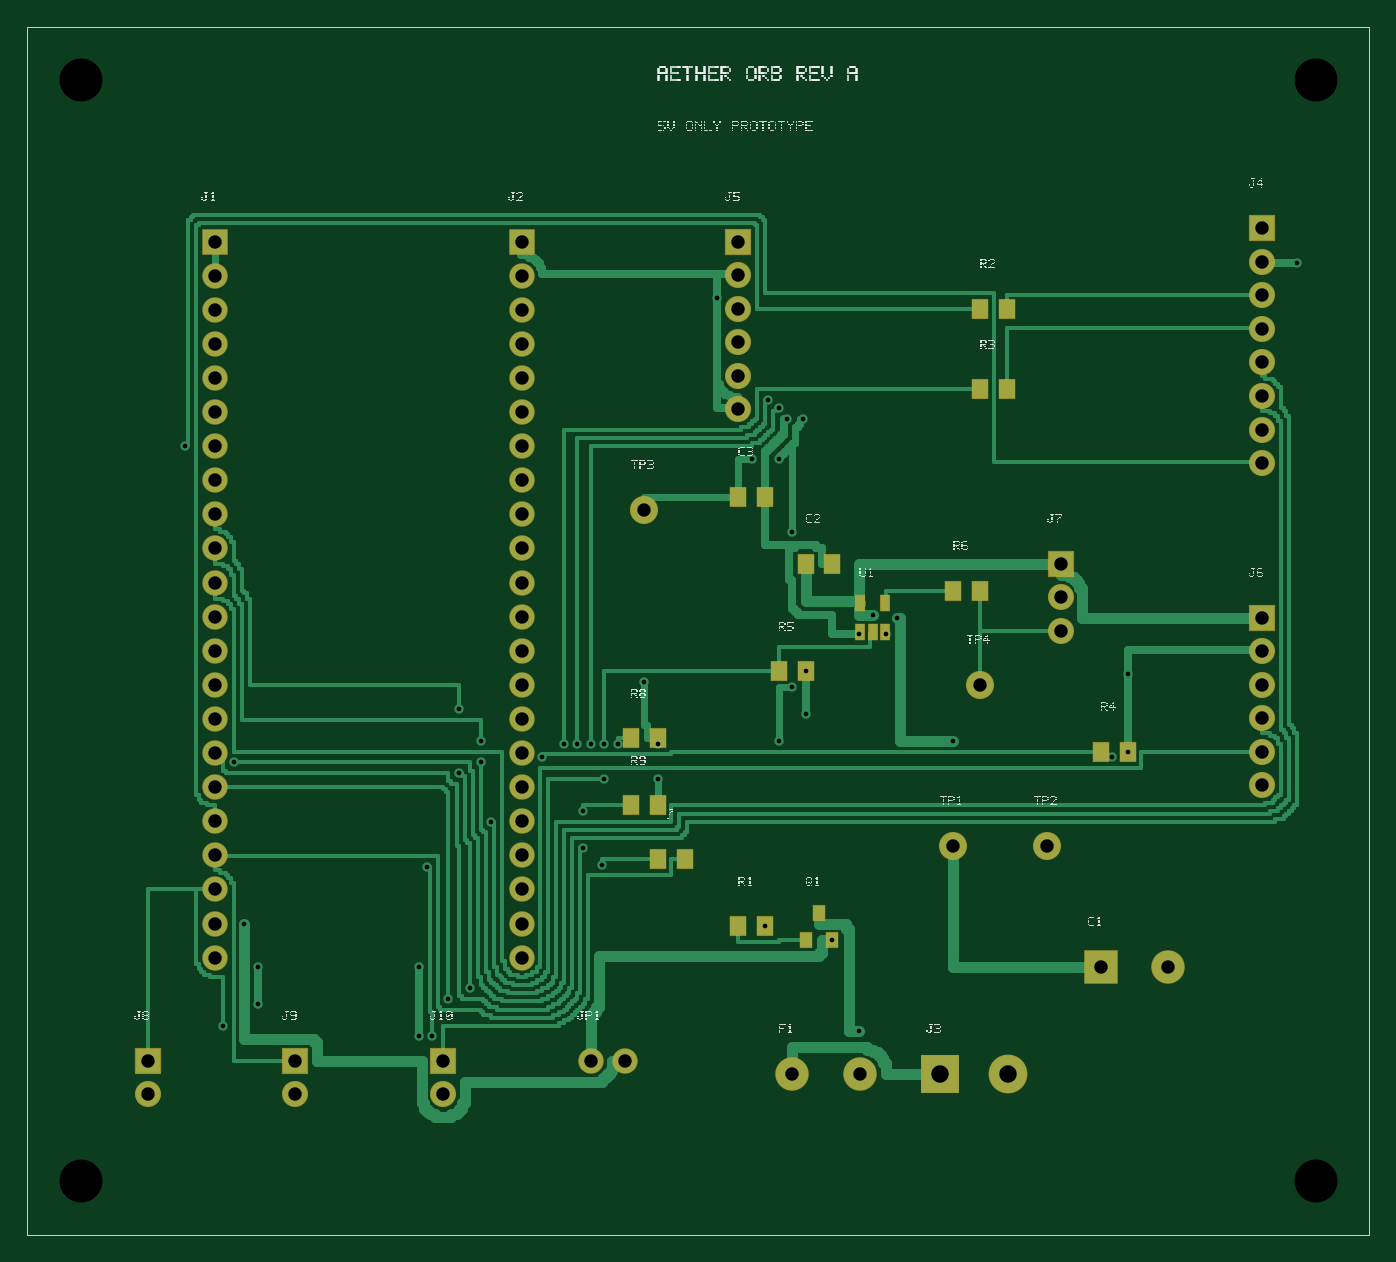
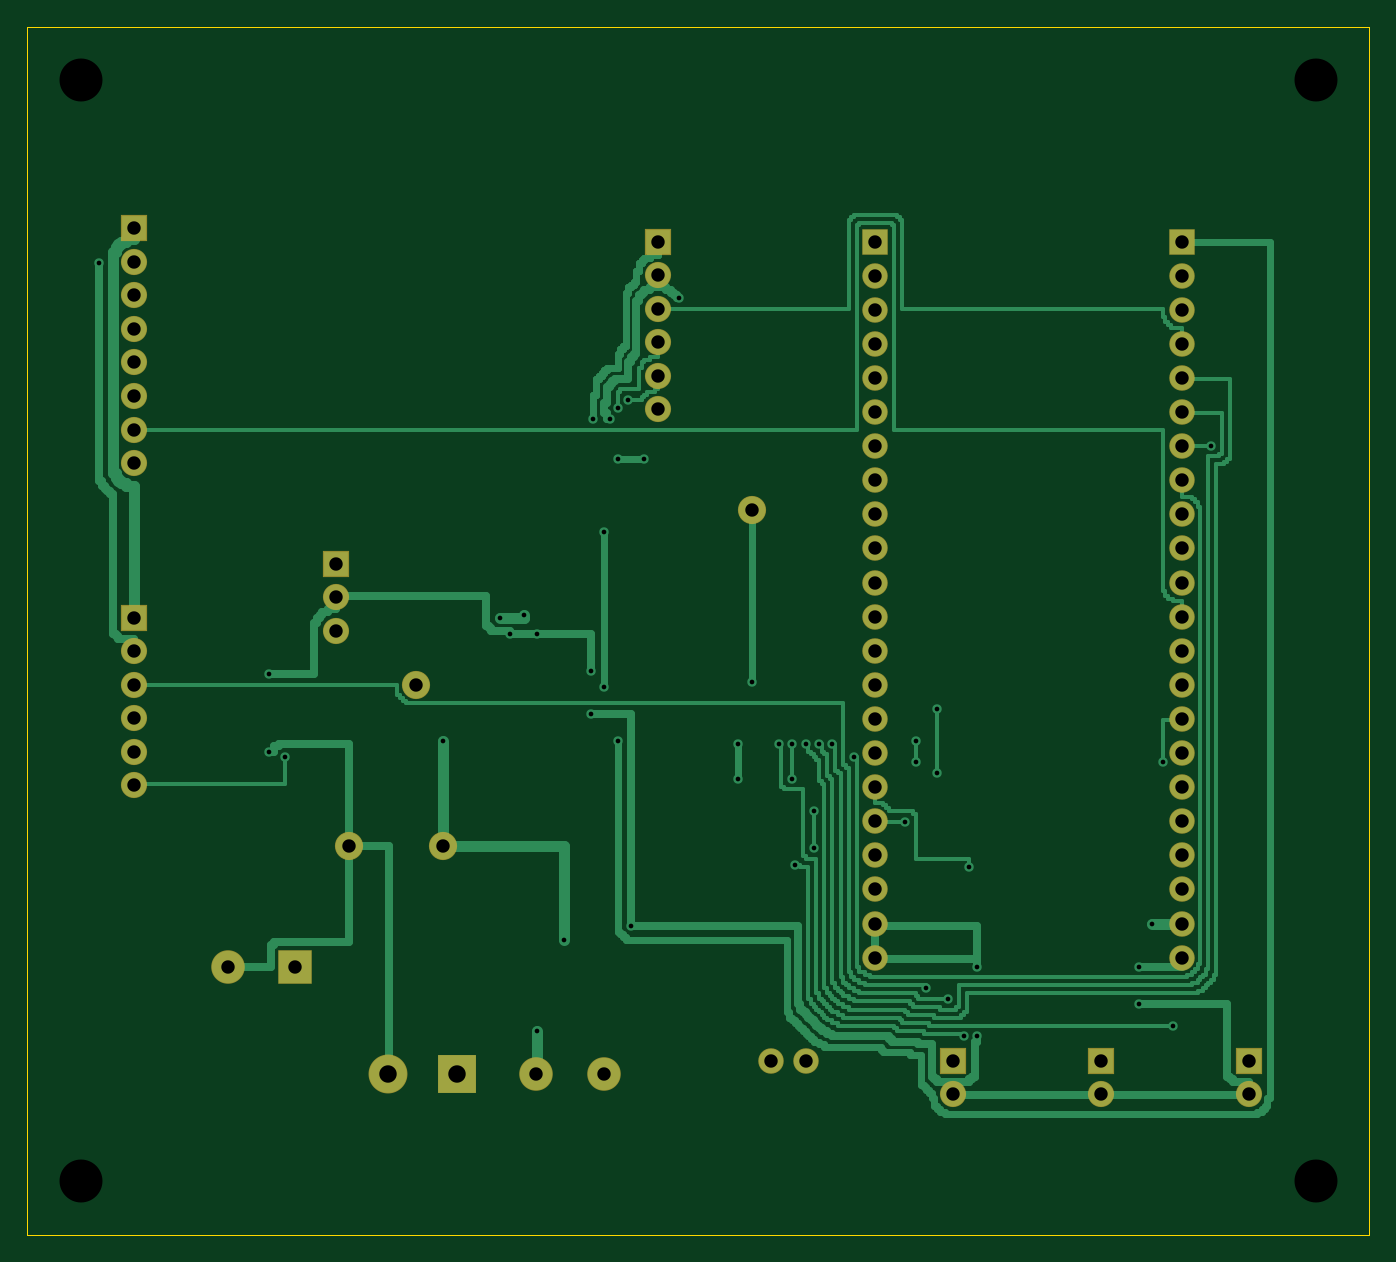
Circuit board: 8 layer files. Board 100.0 x 90.0 mm.
- bottom_copper: aether-B_Cu.gbr (39740 bytes)
- bottom_mask: aether-B_Mask.gbr (2745 bytes)
- outline: aether-Edge_Cuts.gbr (327 bytes)
- top_copper: aether-F_Cu.gbr (42517 bytes)
- top_mask: aether-F_Mask.gbr (3669 bytes)
- top_silk: aether-F_Silkscreen.gbr (68068 bytes)
- drill: aether-NPTH.drl (117 bytes)
- drill: aether-PTH.drl (2441 bytes)

=== bottom_copper: aether-B_Cu.gbr (39740 bytes, source omitted) ===
=== bottom_mask: aether-B_Mask.gbr ===
G04 Aether Orb Rev A; independently CAM-review before ordering*
%FSLAX46Y46*%
%MOMM*%
%TF.FileFunction,Soldermask,Bot*%
%TF.FilePolarity,Positive*%
%LPD*%
%ADD10R,1.900000X1.900000*%
%ADD11C,1.900000*%
%ADD12R,2.900000X2.900000*%
%ADD13C,2.900000*%
%ADD14C,2.500000*%
%ADD15R,2.500000X2.500000*%
%ADD16R,1.950000X1.950000*%
%ADD17C,1.950000*%
%ADD18C,2.100000*%
D10*
X14000000Y74000000D03*
D11*
X14000000Y71460000D03*
D11*
X14000000Y68920000D03*
D11*
X14000000Y66380000D03*
D11*
X14000000Y63840000D03*
D11*
X14000000Y61300000D03*
D11*
X14000000Y58760000D03*
D11*
X14000000Y56220000D03*
D11*
X14000000Y53680000D03*
D11*
X14000000Y51140000D03*
D11*
X14000000Y48600000D03*
D11*
X14000000Y46060000D03*
D11*
X14000000Y43520000D03*
D11*
X14000000Y40980000D03*
D11*
X14000000Y38440000D03*
D11*
X14000000Y35900000D03*
D11*
X14000000Y33360000D03*
D11*
X14000000Y30820000D03*
D11*
X14000000Y28280000D03*
D11*
X14000000Y25740000D03*
D11*
X14000000Y23200000D03*
D11*
X14000000Y20660000D03*
D10*
X36860000Y74000000D03*
D11*
X36860000Y71460000D03*
D11*
X36860000Y68920000D03*
D11*
X36860000Y66380000D03*
D11*
X36860000Y63840000D03*
D11*
X36860000Y61300000D03*
D11*
X36860000Y58760000D03*
D11*
X36860000Y56220000D03*
D11*
X36860000Y53680000D03*
D11*
X36860000Y51140000D03*
D11*
X36860000Y48600000D03*
D11*
X36860000Y46060000D03*
D11*
X36860000Y43520000D03*
D11*
X36860000Y40980000D03*
D11*
X36860000Y38440000D03*
D11*
X36860000Y35900000D03*
D11*
X36860000Y33360000D03*
D11*
X36860000Y30820000D03*
D11*
X36860000Y28280000D03*
D11*
X36860000Y25740000D03*
D11*
X36860000Y23200000D03*
D11*
X36860000Y20660000D03*
D12*
X68000000Y12000000D03*
D13*
X73080000Y12000000D03*
D14*
X57000000Y12000000D03*
D14*
X62080000Y12000000D03*
D15*
X80000000Y20000000D03*
D14*
X85000000Y20000000D03*
D11*
X42000000Y13000000D03*
D11*
X44540000Y13000000D03*
D16*
X92000000Y75000000D03*
D17*
X92000000Y72500000D03*
D17*
X92000000Y70000000D03*
D17*
X92000000Y67500000D03*
D17*
X92000000Y65000000D03*
D17*
X92000000Y62500000D03*
D17*
X92000000Y60000000D03*
D17*
X92000000Y57500000D03*
D16*
X53000000Y74000000D03*
D17*
X53000000Y71500000D03*
D17*
X53000000Y69000000D03*
D17*
X53000000Y66500000D03*
D17*
X53000000Y64000000D03*
D17*
X53000000Y61500000D03*
D16*
X92000000Y46000000D03*
D17*
X92000000Y43500000D03*
D17*
X92000000Y41000000D03*
D17*
X92000000Y38500000D03*
D17*
X92000000Y36000000D03*
D17*
X92000000Y33500000D03*
D16*
X77000000Y50000000D03*
D17*
X77000000Y47500000D03*
D17*
X77000000Y45000000D03*
D16*
X9000000Y13000000D03*
D17*
X9000000Y10500000D03*
D16*
X20000000Y13000000D03*
D17*
X20000000Y10500000D03*
D16*
X31000000Y13000000D03*
D17*
X31000000Y10500000D03*
D18*
X69000000Y29000000D03*
D18*
X76000000Y29000000D03*
D18*
X46000000Y54000000D03*
D18*
X71000000Y41000000D03*
M02*

=== outline: aether-Edge_Cuts.gbr ===
G04 Aether Orb Rev A; independently CAM-review before ordering*
%FSLAX46Y46*%
%MOMM*%
%TF.FileFunction,Profile,NP*%
%TF.FilePolarity,Positive*%
%LPD*%
%ADD10C,0.050000*%
D10*
X0Y90000000D02*
X100000000Y90000000D01*
D10*
X100000000Y90000000D02*
X100000000Y0D01*
D10*
X100000000Y0D02*
X0Y0D01*
D10*
X0Y0D02*
X0Y90000000D01*
M02*

=== top_copper: aether-F_Cu.gbr (42517 bytes, source omitted) ===
=== top_mask: aether-F_Mask.gbr ===
G04 Aether Orb Rev A; independently CAM-review before ordering*
%FSLAX46Y46*%
%MOMM*%
%TF.FileFunction,Soldermask,Top*%
%TF.FilePolarity,Positive*%
%LPD*%
%ADD10R,1.900000X1.900000*%
%ADD11C,1.900000*%
%ADD12R,2.900000X2.900000*%
%ADD13C,2.900000*%
%ADD14C,2.500000*%
%ADD15R,1.000000X1.200000*%
%ADD16R,1.300000X1.500000*%
%ADD17R,2.500000X2.500000*%
%ADD18R,1.950000X1.950000*%
%ADD19C,1.950000*%
%ADD20R,0.750000X1.300000*%
%ADD21C,2.100000*%
D10*
X14000000Y74000000D03*
D11*
X14000000Y71460000D03*
D11*
X14000000Y68920000D03*
D11*
X14000000Y66380000D03*
D11*
X14000000Y63840000D03*
D11*
X14000000Y61300000D03*
D11*
X14000000Y58760000D03*
D11*
X14000000Y56220000D03*
D11*
X14000000Y53680000D03*
D11*
X14000000Y51140000D03*
D11*
X14000000Y48600000D03*
D11*
X14000000Y46060000D03*
D11*
X14000000Y43520000D03*
D11*
X14000000Y40980000D03*
D11*
X14000000Y38440000D03*
D11*
X14000000Y35900000D03*
D11*
X14000000Y33360000D03*
D11*
X14000000Y30820000D03*
D11*
X14000000Y28280000D03*
D11*
X14000000Y25740000D03*
D11*
X14000000Y23200000D03*
D11*
X14000000Y20660000D03*
D10*
X36860000Y74000000D03*
D11*
X36860000Y71460000D03*
D11*
X36860000Y68920000D03*
D11*
X36860000Y66380000D03*
D11*
X36860000Y63840000D03*
D11*
X36860000Y61300000D03*
D11*
X36860000Y58760000D03*
D11*
X36860000Y56220000D03*
D11*
X36860000Y53680000D03*
D11*
X36860000Y51140000D03*
D11*
X36860000Y48600000D03*
D11*
X36860000Y46060000D03*
D11*
X36860000Y43520000D03*
D11*
X36860000Y40980000D03*
D11*
X36860000Y38440000D03*
D11*
X36860000Y35900000D03*
D11*
X36860000Y33360000D03*
D11*
X36860000Y30820000D03*
D11*
X36860000Y28280000D03*
D11*
X36860000Y25740000D03*
D11*
X36860000Y23200000D03*
D11*
X36860000Y20660000D03*
D12*
X68000000Y12000000D03*
D13*
X73080000Y12000000D03*
D14*
X57000000Y12000000D03*
D14*
X62080000Y12000000D03*
D15*
X58050000Y22000000D03*
D15*
X59950000Y22000000D03*
D15*
X59000000Y24000000D03*
D16*
X53000000Y23000000D03*
D16*
X55000000Y23000000D03*
D17*
X80000000Y20000000D03*
D14*
X85000000Y20000000D03*
D11*
X42000000Y13000000D03*
D11*
X44540000Y13000000D03*
D18*
X92000000Y75000000D03*
D19*
X92000000Y72500000D03*
D19*
X92000000Y70000000D03*
D19*
X92000000Y67500000D03*
D19*
X92000000Y65000000D03*
D19*
X92000000Y62500000D03*
D19*
X92000000Y60000000D03*
D19*
X92000000Y57500000D03*
D16*
X71000000Y69000000D03*
D16*
X73000000Y69000000D03*
D16*
X71000000Y63000000D03*
D16*
X73000000Y63000000D03*
D18*
X53000000Y74000000D03*
D19*
X53000000Y71500000D03*
D19*
X53000000Y69000000D03*
D19*
X53000000Y66500000D03*
D19*
X53000000Y64000000D03*
D19*
X53000000Y61500000D03*
D18*
X92000000Y46000000D03*
D19*
X92000000Y43500000D03*
D19*
X92000000Y41000000D03*
D19*
X92000000Y38500000D03*
D19*
X92000000Y36000000D03*
D19*
X92000000Y33500000D03*
D16*
X80000000Y36000000D03*
D16*
X82000000Y36000000D03*
D20*
X62050000Y44900000D03*
D20*
X63000000Y44900000D03*
D20*
X63950000Y44900000D03*
D20*
X63950000Y47100000D03*
D20*
X62050000Y47100000D03*
D16*
X58000000Y50000000D03*
D16*
X60000000Y50000000D03*
D16*
X56000000Y42000000D03*
D16*
X58000000Y42000000D03*
D16*
X69000000Y48000000D03*
D16*
X71000000Y48000000D03*
D18*
X77000000Y50000000D03*
D19*
X77000000Y47500000D03*
D19*
X77000000Y45000000D03*
D18*
X9000000Y13000000D03*
D19*
X9000000Y10500000D03*
D18*
X20000000Y13000000D03*
D19*
X20000000Y10500000D03*
D18*
X31000000Y13000000D03*
D19*
X31000000Y10500000D03*
D16*
X47000000Y28000000D03*
D16*
X49000000Y28000000D03*
D16*
X45000000Y37000000D03*
D16*
X47000000Y37000000D03*
D16*
X45000000Y32000000D03*
D16*
X47000000Y32000000D03*
D16*
X53000000Y55000000D03*
D16*
X55000000Y55000000D03*
D21*
X69000000Y29000000D03*
D21*
X76000000Y29000000D03*
D21*
X46000000Y54000000D03*
D21*
X71000000Y41000000D03*
M02*

=== top_silk: aether-F_Silkscreen.gbr (68068 bytes, source omitted) ===
=== drill: aether-NPTH.drl ===
M48
;TYPE=NPTH
METRIC,TZ
T01C3.200
%
G90
G05
T01
X4.0000Y86.0000
X96.0000Y86.0000
X4.0000Y4.0000
X96.0000Y4.0000
M30

=== drill: aether-PTH.drl ===
M48
;TYPE=PTH
METRIC,TZ
T01C0.350
T02C1.000
T03C1.300
%
G90
G05
T01
X38.4000Y35.6000
X80.8000Y35.6000
X11.8000Y58.8000
X34.6000Y30.8000
X43.0000Y34.0000
X43.0000Y36.6000
X33.8000Y36.8000
X33.8000Y35.2000
X15.4000Y35.2000
X32.2000Y39.2000
X32.2000Y34.4000
X33.0000Y18.4000
X31.4000Y17.6000
X40.0000Y36.6000
X41.0000Y36.6000
X55.2000Y62.2000
X42.0000Y36.6000
X56.0000Y61.6000
X41.4000Y28.8000
X41.4000Y31.6000
X14.6000Y15.6000
X44.0000Y36.6000
X29.8000Y27.4000
X30.2000Y14.8000
X42.8000Y27.6000
X62.0000Y15.2000
X60.0000Y22.0000
X69.0000Y36.8000
X64.8000Y46.0000
X63.0000Y46.2000
X16.2000Y23.2000
X17.2000Y20.0000
X17.2000Y17.2000
X29.2000Y14.8000
X29.2000Y20.0000
X55.0000Y23.0000
X58.0000Y38.8000
X58.0000Y42.0000
X62.0000Y44.8000
X64.0000Y44.8000
X56.6000Y60.8000
X51.4000Y69.8000
X82.0000Y41.8000
X82.0000Y36.0000
X94.6000Y72.4000
X56.0000Y36.8000
X57.0000Y40.8000
X57.0000Y52.4000
X57.8000Y60.8000
X56.0000Y57.8000
X54.0000Y57.8000
X46.0000Y41.2000
X47.0000Y36.6000
X47.0000Y34.0000
T02
X14.0000Y74.0000
X14.0000Y71.4600
X14.0000Y68.9200
X14.0000Y66.3800
X14.0000Y63.8400
X14.0000Y61.3000
X14.0000Y58.7600
X14.0000Y56.2200
X14.0000Y53.6800
X14.0000Y51.1400
X14.0000Y48.6000
X14.0000Y46.0600
X14.0000Y43.5200
X14.0000Y40.9800
X14.0000Y38.4400
X14.0000Y35.9000
X14.0000Y33.3600
X14.0000Y30.8200
X14.0000Y28.2800
X14.0000Y25.7400
X14.0000Y23.2000
X14.0000Y20.6600
X36.8600Y74.0000
X36.8600Y71.4600
X36.8600Y68.9200
X36.8600Y66.3800
X36.8600Y63.8400
X36.8600Y61.3000
X36.8600Y58.7600
X36.8600Y56.2200
X36.8600Y53.6800
X36.8600Y51.1400
X36.8600Y48.6000
X36.8600Y46.0600
X36.8600Y43.5200
X36.8600Y40.9800
X36.8600Y38.4400
X36.8600Y35.9000
X36.8600Y33.3600
X36.8600Y30.8200
X36.8600Y28.2800
X36.8600Y25.7400
X36.8600Y23.2000
X36.8600Y20.6600
X57.0000Y12.0000
X62.0800Y12.0000
X80.0000Y20.0000
X85.0000Y20.0000
X42.0000Y13.0000
X44.5400Y13.0000
X92.0000Y75.0000
X92.0000Y72.5000
X92.0000Y70.0000
X92.0000Y67.5000
X92.0000Y65.0000
X92.0000Y62.5000
X92.0000Y60.0000
X92.0000Y57.5000
X53.0000Y74.0000
X53.0000Y71.5000
X53.0000Y69.0000
X53.0000Y66.5000
X53.0000Y64.0000
X53.0000Y61.5000
X92.0000Y46.0000
X92.0000Y43.5000
X92.0000Y41.0000
X92.0000Y38.5000
X92.0000Y36.0000
X92.0000Y33.5000
X77.0000Y50.0000
X77.0000Y47.5000
X77.0000Y45.0000
X9.0000Y13.0000
X9.0000Y10.5000
X20.0000Y13.0000
X20.0000Y10.5000
X31.0000Y13.0000
X31.0000Y10.5000
X69.0000Y29.0000
X76.0000Y29.0000
X46.0000Y54.0000
X71.0000Y41.0000
T03
X68.0000Y12.0000
X73.0800Y12.0000
M30
